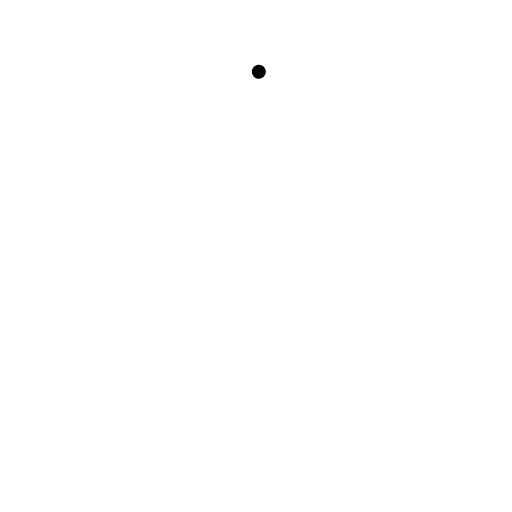
t = 0.00 s
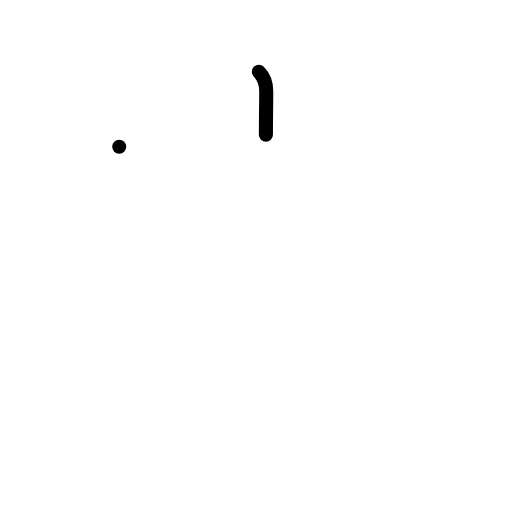
t = 1.00 s
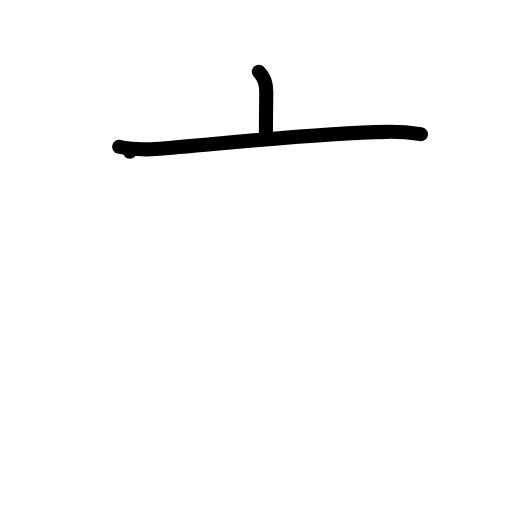
t = 2.00 s
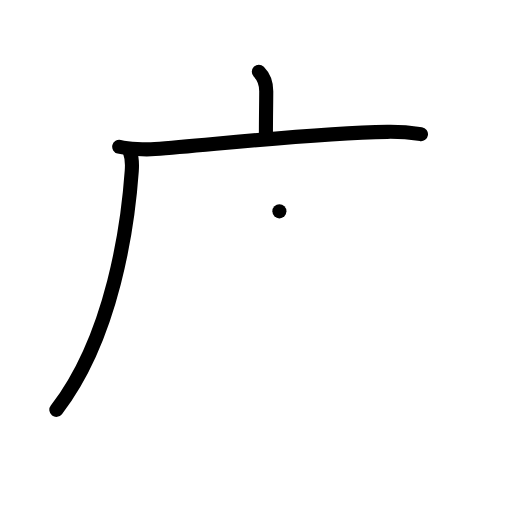
t = 3.00 s
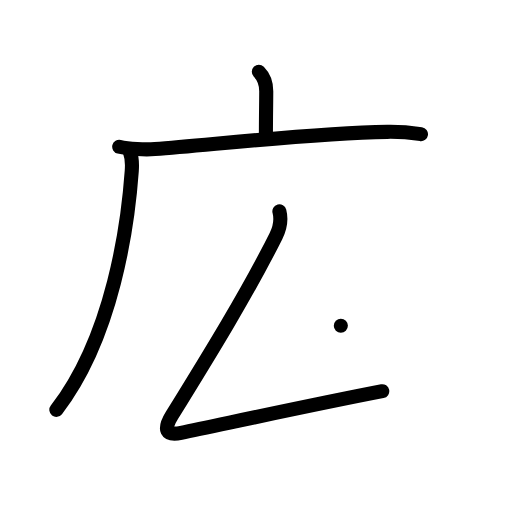
t = 4.00 s
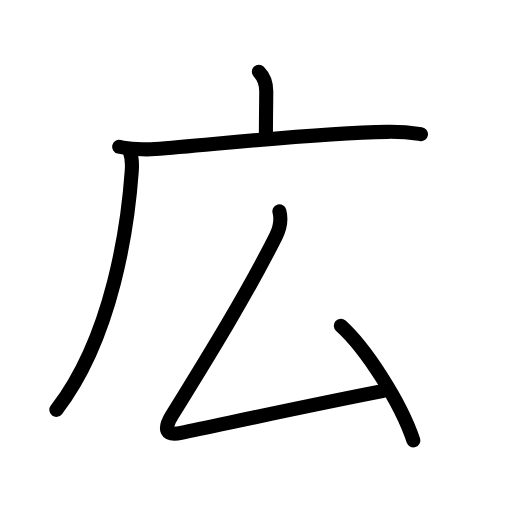
t = 5.00 s

The animated SVG that drew these frames (rendered in a browser with its animation timeline set to each time). Animation: 16 SMIL elements (animate=16); one cycle of 5.00 s.

<?xml version="1.0" encoding="UTF-8"?>
<!--
AniKanjiVG is licensed by CC-BY-SA Paul C. Sommerhoff (https://bitbucket.org/sommerhoff/anikanjivg).
AniKanjiVG uses KanjiVG which is licensed by CC-BY-SA Ulrich Apel (http://kanjivg.tagaini.net).
See also http://creativecommons.org/licenses/by-sa/3.0/
-->
<svg xmlns:kvg='http://kanjivg.tagaini.net' xmlns='http://www.w3.org/2000/svg' width='109' height='109' viewBox='0 0 109 109' style='fill:none;stroke:#000000;stroke-width:3;stroke-linecap:round;stroke-linejoin:round;' id="kvg:kanji_05e83"><g id="kvg:05e83" kvg:element="広"><g id="kvg:05e83-g1" kvg:element="广" kvg:position="tare" kvg:radical="general"><path id="kvg:05e83-s1" kvg:type="㇑a" d="M55.1,15.28c1.12,1.12,1.58,2.47,1.58,4.14c0,2.46-0.07,5.21-0.07,9.28"><animate attributeName="d" begin="0.0s" dur="0.5s" from="M55.1,15.28C55.1,15.28,55.1,15.28,55.1,15.28" to="M55.1,15.28c1.12,1.12,1.58,2.47,1.58,4.14" />
<animate attributeName="d" begin="0.5s" dur="0.5s" from="M55.1,15.28c1.12,1.12,1.58,2.47,1.58,4.14c0,0,0,0,0,0,0" to="M55.1,15.28c1.12,1.12,1.58,2.47,1.58,4.14c0,2.46-0.07,5.21-0.07,9.28" />
</path>
<g id="kvg:05e83-g2" kvg:element="厂"><path id="kvg:05e83-s2" kvg:type="㇐" d="M25.38,31.24c2.05,0.5,5.56,0.66,7.6,0.5c13.01-1,33.26-3.37,49.47-3.67c3.41-0.06,5.46,0.24,7.17,0.49"><animate attributeName="d" begin="1.0s" dur="0.3333333333333333s" from="M25.38,31.24C25.38,31.24,25.38,31.24,25.38,31.24" to="M25.38,31.24c2.05,0.5,5.56,0.66,7.6,0.5" />
<animate attributeName="d" begin="1.3333333333333333s" dur="0.3333333333333333s" from="M25.38,31.24c2.05,0.5,5.56,0.66,7.6,0.5c0,0,0,0,0,0,0" to="M25.38,31.24c2.05,0.5,5.56,0.66,7.6,0.5c13.01-1,33.26-3.37,49.47-3.67" />
<animate attributeName="d" begin="1.6666666666666665s" dur="0.3333333333333333s" from="M25.38,31.24c2.05,0.5,5.56,0.66,7.6,0.5c13.01-1,33.26-3.37,49.47-3.67c0,0,0,0,0,0,0" to="M25.38,31.24c2.05,0.5,5.56,0.66,7.6,0.5c13.01-1,33.26-3.37,49.47-3.67c3.41-0.06,5.46,0.24,7.17,0.49" />
<animate attributeName="d" begin="0s" dur="1.0s" from="M-100,-100" to="M-100,-100" />
</path>
<path id="kvg:05e83-s3" kvg:type="㇒" d="M27.64,32.32c0.48,1.18,0.54,2.27,0.41,4.09C27.25,47.62,24.12,71.5,12,87.25"><animate attributeName="d" begin="2.0s" dur="0.5s" from="M27.64,32.32C27.64,32.32,27.64,32.32,27.64,32.32" to="M27.64,32.32c0.48,1.18,0.54,2.27,0.41,4.09" />
<animate attributeName="d" begin="2.5s" dur="0.5s" from="M27.64,32.32c0.48,1.18,0.54,2.27,0.41,4.09c0,0,0,0,0,0,0" to="M27.64,32.32c0.48,1.18,0.54,2.27,0.41,4.09C27.25,47.62,24.12,71.5,12,87.25" />
<animate attributeName="d" begin="0s" dur="2.0s" from="M-100,-100" to="M-100,-100" />
</path>
</g>
</g>
<g id="kvg:05e83-g3" kvg:element="厶" kvg:phon="厶"><path id="kvg:05e83-s4" kvg:type="㇜" d="M59.48,44.99c0.39,1.51,0.14,3.51-0.73,5.26c-6.05,12.1-14,25-22.17,38.22c-1.83,2.95-1.31,4.35,1.97,3.67c9.7-2.01,29.33-6.26,42.83-8.86"><animate attributeName="d" begin="3.0s" dur="0.25s" from="M59.48,44.99C59.48,44.99,59.48,44.99,59.48,44.99" to="M59.48,44.99c0.39,1.51,0.14,3.51-0.73,5.26" />
<animate attributeName="d" begin="3.25s" dur="0.25s" from="M59.48,44.99c0.39,1.51,0.14,3.51-0.73,5.26c0,0,0,0,0,0,0" to="M59.48,44.99c0.39,1.51,0.14,3.51-0.73,5.26c-6.05,12.1-14,25-22.17,38.22" />
<animate attributeName="d" begin="3.5s" dur="0.25s" from="M59.48,44.99c0.39,1.51,0.14,3.51-0.73,5.26c-6.05,12.1-14,25-22.17,38.22c0,0,0,0,0,0,0" to="M59.48,44.99c0.39,1.51,0.14,3.51-0.73,5.26c-6.05,12.1-14,25-22.17,38.22c-1.83,2.95-1.31,4.35,1.97,3.67" />
<animate attributeName="d" begin="3.75s" dur="0.25s" from="M59.48,44.99c0.39,1.51,0.14,3.51-0.73,5.26c-6.05,12.1-14,25-22.17,38.22c-1.83,2.95-1.31,4.35,1.97,3.67c0,0,0,0,0,0,0" to="M59.48,44.99c0.39,1.51,0.14,3.51-0.73,5.26c-6.05,12.1-14,25-22.17,38.22c-1.83,2.95-1.31,4.35,1.97,3.67c9.7-2.01,29.33-6.26,42.83-8.86" />
<animate attributeName="d" begin="0s" dur="3.0s" from="M-100,-100" to="M-100,-100" />
</path>
<path id="kvg:05e83-s5" kvg:type="㇔" d="M72.56,69.34C77.75,74,85.25,85.5,88,93.75"><animate attributeName="d" begin="4.0s" dur="1.0s" from="M72.56,69.34C72.56,69.34,72.56,69.34,72.56,69.34" to="M72.56,69.34C77.75,74,85.25,85.5,88,93.75" />
<animate attributeName="d" begin="0s" dur="4.0s" from="M-100,-100" to="M-100,-100" />
</path>
</g>
</g>
</svg>
